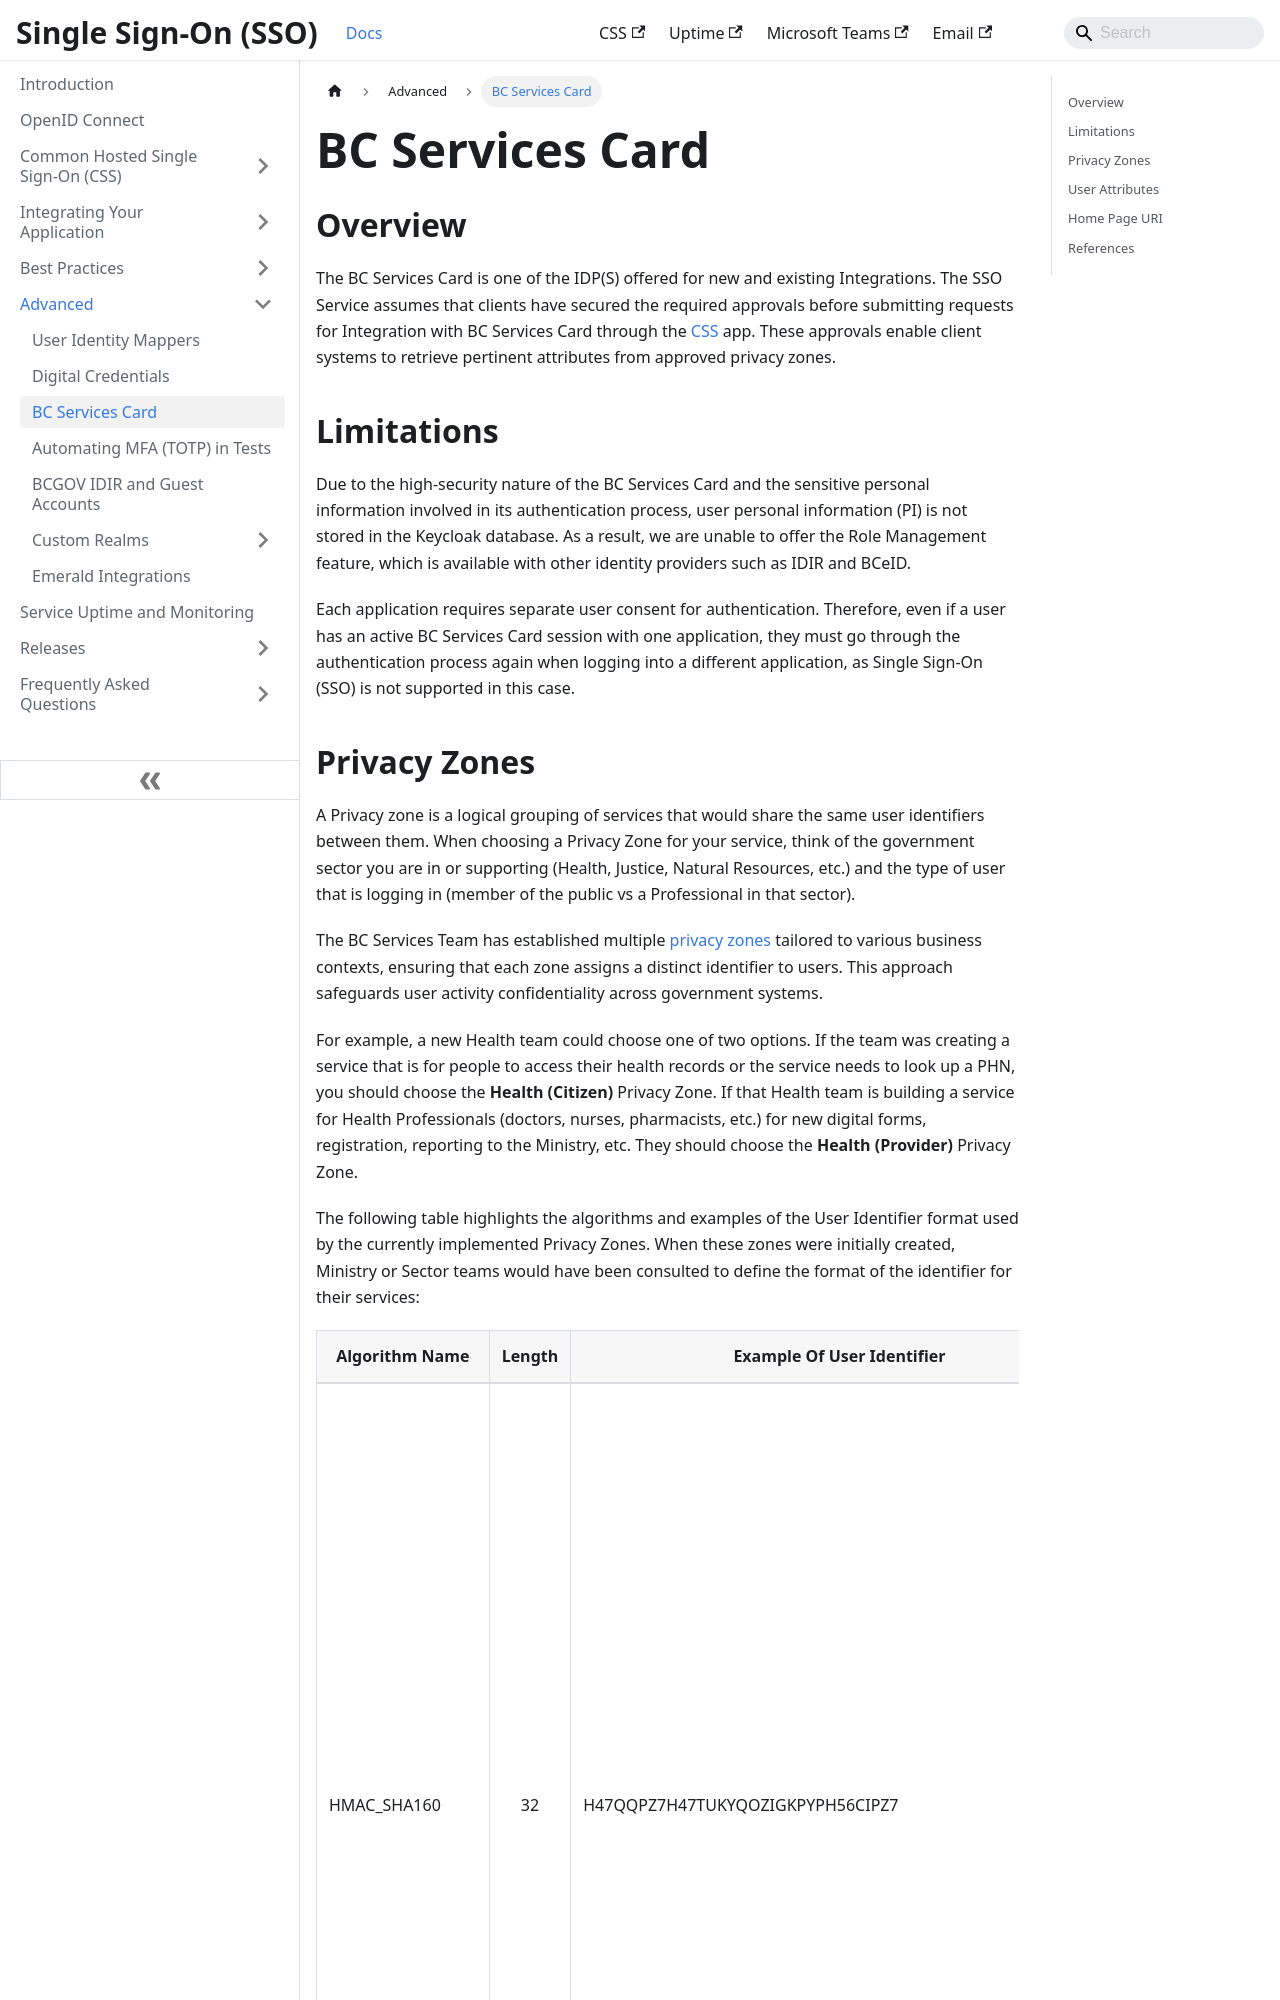

repository: bcgov/sso-docs · page: advanced/bc-services-card.html · generator: docusaurus

---
sidebar_position: 3
title: BC Services Card
tags:
  - identity-provider
  - bc-services-card
---

## Overview

The BC Services Card is one of the IDP(S) offered for new and existing Integrations. The SSO Service assumes that clients have secured the required approvals before submitting requests for Integration with BC Services Card through the [CSS](https://sso-requests.apps.gold.devops.gov.bc.ca/) app. These approvals enable client systems to retrieve pertinent attributes from approved privacy zones.

## Limitations

Due to the high-security nature of the BC Services Card and the sensitive personal information involved in its authentication process, user personal information (PI) is not stored in the Keycloak database. As a result, we are unable to offer the Role Management feature, which is available with other identity providers such as IDIR and BCeID.

Each application requires separate user consent for authentication. Therefore, even if a user has an active BC Services Card session with one application, they must go through the authentication process again when logging into a different application, as Single Sign-On (SSO) is not supported in this case.
